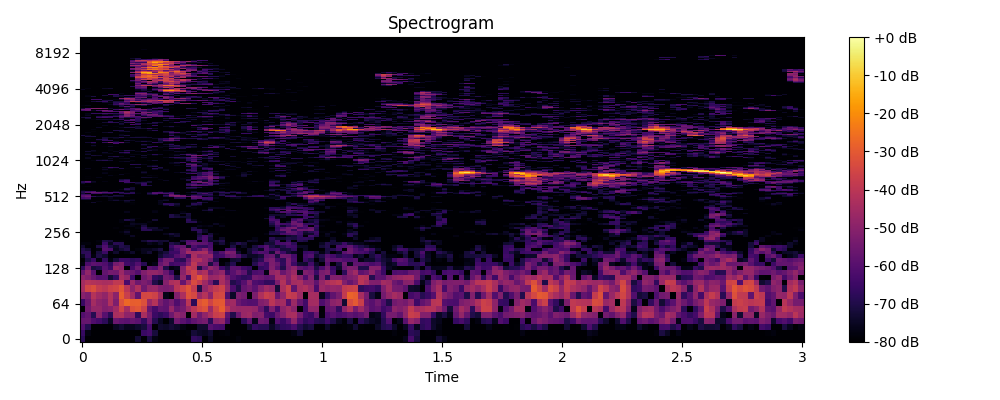

Data behind this chart, as committed beside it:
0, 1, 2, 3, 4, 5, 6, 7, 8, 9, 10, 11, 12, 13, 14, 15, 16, 17, 18, 19, 20, 21, 22, 23
-68.69, -80.0, -80.0, -80.0, -80.0, -80.0, -80.0, -80.0, -80.0, -80.0, -73.01, -80.0, -71.03, -77.21, -80.0, -80.0, -80.0, -80.0, -80.0, -80.0, -66.79, -68.37, -80.0, -75
-66.19, -77.23, -80.0, -80.0, -80.0, -80.0, -80.0, -80.0, -80.0, -80.0, -80.0, -65.64, -63.71, -71.84, -80.0, -80.0, -80.0, -80.0, -80.0, -78.91, -72.21, -74.42, -75.49, -73.03
-60.66, -69.32, -80.0, -80.0, -80.0, -80.0, -75.61, -72.88, -76.15, -75.66, -74.02, -71.67, -63.08, -79.82, -73.55, -74.4, -72.69, -74.53, -77.35, -80.0, -80.0, -73.51, -73.55, -59.96
-57.17, -56.76, -61.26, -64.05, -67.92, -75.09, -55.99, -58.14, -59.23, -56.92, -58.87, -66.85, -55.5, -69.09, -75.04, -79.76, -73.88, -55.13, -59.3, -62.76, -58.41, -55.41, -53.96, -67.95
-60.64, -57.88, -69.03, -49.69, -59.9, -67.9, -43.78, -42.62, -49.21, -49.18, -67.43, -43.98, -53.17, -65.14, -67.94, -65.2, -55.68, -48.29, -51.46, -80.0, -45.51, -55.64, -48.97, -43.44
-80.0, -54.96, -47.94, -48.03, -52.18, -50.34, -45.47, -35.77, -44.72, -32.77, -31.02, -37.07, -57.41, -63.51, -57.62, -58.52, -47.8, -57.12, -53.88, -46.06, -40.5, -34.48, -32.32, -46.48
-65.67, -56.07, -44.83, -49.59, -51.39, -42.32, -52.24, -32.46, -26.89, -29.34, -29.02, -32.19, -47.25, -41.53, -53.58, -58.39, -53.83, -61.5, -55.47, -40.21, -68.11, -32.18, -29.45, -35.74
-50.31, -53.06, -41.36, -45.93, -48.64, -42.18, -49.83, -28.94, -36.91, -45.14, -58.08, -34.73, -34.08, -36, -44.79, -76.73, -80.0, -51.68, -43.33, -31.91, -34.24, -46.36, -41.55, -49.96
-44.62, -35.31, -33, -38.22, -40.01, -36.59, -35.47, -31.12, -40.53, -49.84, -42.68, -55.06, -47.88, -47.36, -51.88, -53.21, -52.15, -40.62, -35.71, -31.08, -38.71, -70.55, -48.62, -43.01
-44.77, -40.94, -42.12, -43.12, -43.96, -43.34, -39.12, -38.87, -62.64, -46.9, -55.61, -52.73, -55.56, -70.14, -74.44, -51.07, -43.25, -41.85, -57.26, -44.26, -33.59, -38.7, -45.98, -54.46
-49.37, -51.59, -56.32, -60.41, -59.82, -72.72, -66.52, -44.64, -48.05, -64.14, -80.0, -55.27, -51.1, -66.21, -69, -53.99, -55.94, -70.35, -47.88, -64.05, -36.79, -30.56, -38.78, -47.74
-57.28, -48.62, -59.63, -79.46, -57.7, -54.29, -54.89, -46.67, -54.6, -56.13, -60.45, -52.15, -48.13, -47.96, -50.3, -56.62, -65.77, -79.08, -50.26, -41.49, -35.96, -45.79, -42.73, -55.42
-67.55, -54.73, -71.5, -69.15, -59.8, -65.02, -46.99, -50.29, -80.0, -63.55, -55.8, -80.0, -58.78, -61.09, -51.68, -70.07, -77.69, -75.66, -51.76, -38.17, -40.85, -70.46, -56.69, -48.03
-77.79, -62.04, -58.51, -59.87, -61.26, -67.27, -53.78, -51.1, -64.13, -66.39, -60.75, -68.73, -80.0, -77.05, -57.28, -52.93, -64.55, -62.81, -61.85, -52.7, -39.44, -49.27, -49.37, -70.82
-80.0, -70.78, -65.32, -77.89, -66.6, -78.08, -72, -65.03, -65.46, -68.15, -66.9, -80.0, -80.0, -80.0, -62.18, -53.98, -54.83, -66.26, -68.47, -56.04, -42.59, -42.47, -48.35, -54.84
-74.65, -66.94, -77.93, -70.41, -73.45, -80.0, -80.0, -80.0, -80.0, -80.0, -80.0, -80.0, -80.0, -80.0, -73.35, -68.62, -67.1, -60.14, -56.66, -65.6, -43.78, -50.49, -48.48, -47.74
-68.36, -67.58, -80.0, -71.73, -65.23, -78.48, -73.44, -80.0, -77.84, -74.13, -80.0, -75.98, -72.92, -80.0, -75.03, -71.85, -65.21, -64.88, -54.78, -44.75, -44.76, -43.71, -43.51, -56.11
-69.79, -72.78, -80.0, -77.55, -60.12, -61.78, -76.32, -72.51, -69.78, -80.0, -78.22, -75.79, -75.98, -74.36, -71.2, -80.0, -68.14, -62.27, -54.19, -49.68, -64.96, -58.97, -50.52, -60.84
-73.45, -80.0, -80.0, -70.38, -61.4, -71.24, -74.8, -69.46, -71.26, -80.0, -80.0, -80.0, -80.0, -80.0, -78.55, -80.0, -65.05, -58.64, -57.13, -74.24, -62.09, -66.59, -67.43, -62.4
-77.95, -78.32, -80.0, -78.89, -65.35, -76.18, -68.53, -69.11, -80.0, -80.0, -80.0, -80.0, -76.23, -77.98, -74.22, -80.0, -69.61, -72.28, -78.59, -59.55, -56.89, -58.66, -58.93, -63.4
-80.0, -80.0, -80.0, -78.28, -70.53, -72.06, -78.89, -78.49, -80.0, -80.0, -80.0, -73.4, -68.98, -70.03, -72.94, -72.64, -80.0, -80.0, -71.46, -62.06, -62.06, -80.0, -61.46, -73.46
-80.0, -80.0, -80.0, -80.0, -80.0, -80.0, -80.0, -80.0, -79.85, -79.14, -80.0, -80.0, -80.0, -80.0, -80.0, -80.0, -78.69, -80.0, -80.0, -80.0, -80.0, -67.61, -61.65, -72.4
-80.0, -80.0, -80.0, -80.0, -80.0, -80.0, -80.0, -80.0, -80.0, -74.98, -79.61, -80.0, -80.0, -80.0, -80.0, -80.0, -76.58, -73.53, -80.0, -80.0, -80.0, -69.83, -62.81, -69.49
-80.0, -80.0, -80.0, -80.0, -80.0, -80.0, -80.0, -79.68, -76.96, -80.0, -80.0, -80.0, -80.0, -80.0, -80.0, -75.95, -71.69, -74.63, -80.0, -80.0, -80.0, -72.6, -80.0, -71.93
-80.0, -80.0, -80.0, -80.0, -80.0, -80.0, -80.0, -77.81, -73.47, -80.0, -80.0, -80.0, -80.0, -80.0, -80.0, -80.0, -80.0, -80.0, -80.0, -80.0, -78.68, -68.1, -74.13, -80.0
-80.0, -80.0, -80.0, -80.0, -80.0, -80.0, -80.0, -80.0, -77.61, -80.0, -79.76, -68.64, -68.72, -74.94, -74.96, -80.0, -80.0, -80.0, -80.0, -80.0, -68.64, -67.64, -74.84, -80.0
-80.0, -80.0, -80.0, -80.0, -80.0, -79.95, -78.74, -80.0, -80.0, -80.0, -77.95, -67.79, -73.72, -73.41, -77.84, -76.5, -80.0, -80.0, -80.0, -80.0, -70.56, -78.14, -80.0, -79.19
-80.0, -80.0, -80.0, -80.0, -80.0, -80.0, -80.0, -80.0, -77.57, -76.88, -79.29, -71.78, -80.0, -80.0, -80.0, -80.0, -80.0, -80.0, -80.0, -80.0, -80.0, -76.07, -77.57, -76.51
-80.0, -80.0, -80.0, -80.0, -80.0, -80.0, -80.0, -80.0, -80.0, -75.3, -76.19, -75.4, -79.1, -80.0, -80.0, -80.0, -80.0, -80.0, -80.0, -80.0, -80.0, -80.0, -80.0, -80.0
-80.0, -80.0, -80.0, -80.0, -80.0, -80.0, -80.0, -78.01, -80.0, -77.34, -80.0, -80.0, -77.56, -80.0, -80.0, -80.0, -80.0, -80.0, -80.0, -68.76, -68.86, -77.58, -80.0, -80.0
-80.0, -80.0, -80.0, -80.0, -80.0, -80.0, -80.0, -77.91, -70.07, -73.16, -80.0, -80.0, -80.0, -72.79, -80.0, -80.0, -80.0, -80.0, -80.0, -67.78, -75.7, -80.0, -80.0, -80.0
-80.0, -80.0, -80.0, -80.0, -80.0, -80.0, -80.0, -80.0, -79.86, -77.47, -78.23, -80.0, -79.68, -80.0, -80.0, -80.0, -80.0, -80.0, -80.0, -71.94, -80.0, -80.0, -80.0, -80.0
-80.0, -80.0, -80.0, -80.0, -80.0, -80.0, -80.0, -80.0, -80.0, -80.0, -80.0, -80.0, -80.0, -80.0, -80.0, -80.0, -70.13, -72.28, -73.8, -73.43, -80.0, -80.0, -80.0, -80.0
-80.0, -80.0, -80.0, -80.0, -80.0, -80.0, -80.0, -80.0, -80.0, -80.0, -80.0, -80.0, -80.0, -80.0, -80.0, -80.0, -70.12, -73.82, -80.0, -72.3, -80.0, -80.0, -80.0, -80.0
-80.0, -80.0, -80.0, -80.0, -80.0, -80.0, -80.0, -80.0, -80.0, -79.82, -80.0, -80.0, -80.0, -80.0, -80.0, -80.0, -80.0, -80.0, -74.23, -71.17, -80.0, -80.0, -80.0, -80.0
-80.0, -80.0, -80.0, -80.0, -80.0, -80.0, -80.0, -80.0, -76.54, -80.0, -80.0, -80.0, -80.0, -76.99, -80.0, -80.0, -80.0, -80.0, -77.65, -80.0, -80.0, -80.0, -80.0, -78.18
-80.0, -80.0, -80.0, -80.0, -80.0, -80.0, -80.0, -80.0, -79.4, -80.0, -80.0, -80.0, -80.0, -77.73, -80.0, -80.0, -80.0, -80.0, -80.0, -80.0, -80.0, -80.0, -73.36, -70.61
-80.0, -80.0, -80.0, -80.0, -80.0, -80.0, -80.0, -80.0, -80.0, -80.0, -80.0, -80.0, -80.0, -80.0, -80.0, -80.0, -80.0, -80.0, -80.0, -80.0, -80.0, -80.0, -77.56, -69.19
-80.0, -80.0, -80.0, -80.0, -80.0, -80.0, -80.0, -80.0, -80.0, -80.0, -80.0, -80.0, -80.0, -80.0, -80.0, -80.0, -80.0, -80.0, -80.0, -80.0, -78.33, -80.0, -80.0, -75.29
-80.0, -80.0, -80.0, -80.0, -80.0, -80.0, -80.0, -80.0, -80.0, -80.0, -80.0, -80.0, -80.0, -80.0, -80.0, -80.0, -80.0, -77.48, -80.0, -73.35, -80.0, -80.0, -79.84, -80.0
-80.0, -80.0, -80.0, -80.0, -80.0, -80.0, -80.0, -80.0, -80.0, -80.0, -80.0, -80.0, -80.0, -80.0, -80.0, -74.52, -67.33, -75.59, -80.0, -75.01, -73.1, -76.22, -80.0, -80.0
-80.0, -80.0, -80.0, -80.0, -80.0, -80.0, -80.0, -80.0, -80.0, -79.05, -80.0, -80.0, -80.0, -80.0, -76.78, -67.6, -68.03, -72.79, -80.0, -80.0, -68.6, -70.42, -80.0, -80.0
-80.0, -78.77, -73.52, -80.0, -80.0, -80.0, -80.0, -80.0, -77.32, -78.3, -80.0, -80.0, -80.0, -80.0, -76.02, -80.0, -80.0, -80.0, -80.0, -80.0, -75.75, -66.67, -73.29, -80.0
-80.0, -80.0, -80.0, -77.58, -79.45, -80.0, -80.0, -80.0, -75.31, -80.0, -80.0, -80.0, -80.0, -80.0, -76.65, -80.0, -80.0, -80.0, -80.0, -80.0, -79.04, -78, -80.0, -80.0
-80.0, -80.0, -80.0, -80.0, -80.0, -76.13, -73.01, -76.78, -71.99, -74.27, -80.0, -80.0, -80.0, -80.0, -75.45, -73.31, -80.0, -80.0, -80.0, -80.0, -80.0, -80.0, -74.51, -72.02
-72.96, -72.58, -80.0, -80.0, -80.0, -77.73, -76.89, -80.0, -79.85, -77.27, -80.0, -80.0, -80.0, -80.0, -80.0, -76.04, -79.5, -80.0, -80.0, -78.21, -70.78, -80.0, -66.88, -65.05
-63.9, -62.36, -80.0, -80.0, -80.0, -76.81, -80.0, -80.0, -80.0, -80.0, -80.0, -80.0, -80.0, -80.0, -80.0, -80.0, -80.0, -69.33, -67.92, -80.0, -59.43, -60.59, -64.33, -64.53
-59.34, -55.95, -67.97, -73.12, -72.64, -71.67, -73.69, -73.89, -78.07, -80.0, -80.0, -80.0, -80.0, -80.0, -80.0, -71.39, -59.43, -52, -54.08, -59.82, -55.75, -59.64, -80.0, -74.23
-59.73, -58.64, -80.0, -80.0, -75.03, -80.0, -71.05, -72.4, -79.96, -80.0, -80.0, -80.0, -80.0, -80.0, -80.0, -67.37, -52.44, -50.02, -56.4, -76.84, -64.3, -66.49, -70.07, -70.84
-65.88, -65.55, -80.0, -80.0, -80.0, -80.0, -80.0, -80.0, -77.35, -80.0, -80.0, -80.0, -73.47, -71.09, -80.0, -74.93, -57.38, -70.8, -77.46, -76.63, -72.89, -71.16, -69.96, -66.85
-72.56, -80.0, -63.92, -63.85, -69.71, -67.68, -79.88, -70.22, -66.46, -68.15, -77.87, -80.0, -69.4, -59.17, -62.74, -62.48, -62.88, -79.45, -80.0, -79.58, -80.0, -67.77, -60.75, -70.79
-68.79, -61.17, -55.95, -56.63, -59.32, -62.23, -63.96, -66.69, -75.09, -69.04, -78.85, -80.0, -73.81, -61.63, -62.09, -71.18, -66.32, -75.73, -80.0, -75.86, -69.73, -69.29, -71.4, -68.6
-69.82, -66.06, -63.38, -75.7, -72.78, -80.0, -74.64, -78.03, -80.0, -77.47, -80.0, -80.0, -80.0, -80.0, -76.28, -80.0, -78.96, -80.0, -80.0, -80.0, -74.96, -80.0, -80.0, -80.0
-76.38, -80.0, -79.61, -80.0, -80.0, -80.0, -80.0, -80.0, -75.05, -78.36, -80.0, -80.0, -80.0, -80.0, -80.0, -80.0, -80.0, -80.0, -80.0, -80.0, -80.0, -80.0, -80.0, -80.0
-80.0, -80.0, -80.0, -80.0, -80.0, -80.0, -80.0, -77.24, -67.74, -72.38, -80.0, -80.0, -80.0, -80.0, -80.0, -80.0, -80.0, -80.0, -80.0, -80.0, -80.0, -80.0, -80.0, -80.0
-80.0, -80.0, -80.0, -80.0, -80.0, -80.0, -80.0, -80.0, -69.54, -72.53, -80.0, -80.0, -80.0, -80.0, -80.0, -80.0, -80.0, -80.0, -80.0, -71.95, -72.43, -80.0, -80.0, -80.0
-80.0, -80.0, -80.0, -80.0, -80.0, -80.0, -80.0, -80.0, -79.58, -72.99, -80.0, -80.0, -80.0, -80.0, -80.0, -80.0, -80.0, -80.0, -80.0, -67.85, -66.15, -70.28, -77.6, -80.0
-79.05, -78.16, -80.0, -80.0, -80.0, -80.0, -80.0, -80.0, -80.0, -80.0, -80.0, -80.0, -80.0, -80.0, -80.0, -80.0, -80.0, -80.0, -80.0, -80.0, -75.87, -80.0, -80.0, -80.0
-79.49, -80.0, -80.0, -80.0, -80.0, -80.0, -80.0, -80.0, -80.0, -80.0, -80.0, -76.36, -73.9, -80.0, -80.0, -80.0, -80.0, -80.0, -80.0, -80.0, -72.93, -80.0, -80.0, -76.68
-80.0, -80.0, -80.0, -80.0, -80.0, -80.0, -80.0, -80.0, -80.0, -80.0, -80.0, -67.1, -70.96, -80.0, -80.0, -80.0, -80.0, -80.0, -80.0, -67.3, -58.26, -59.46, -61.63, -68.03
... 965 more rows
